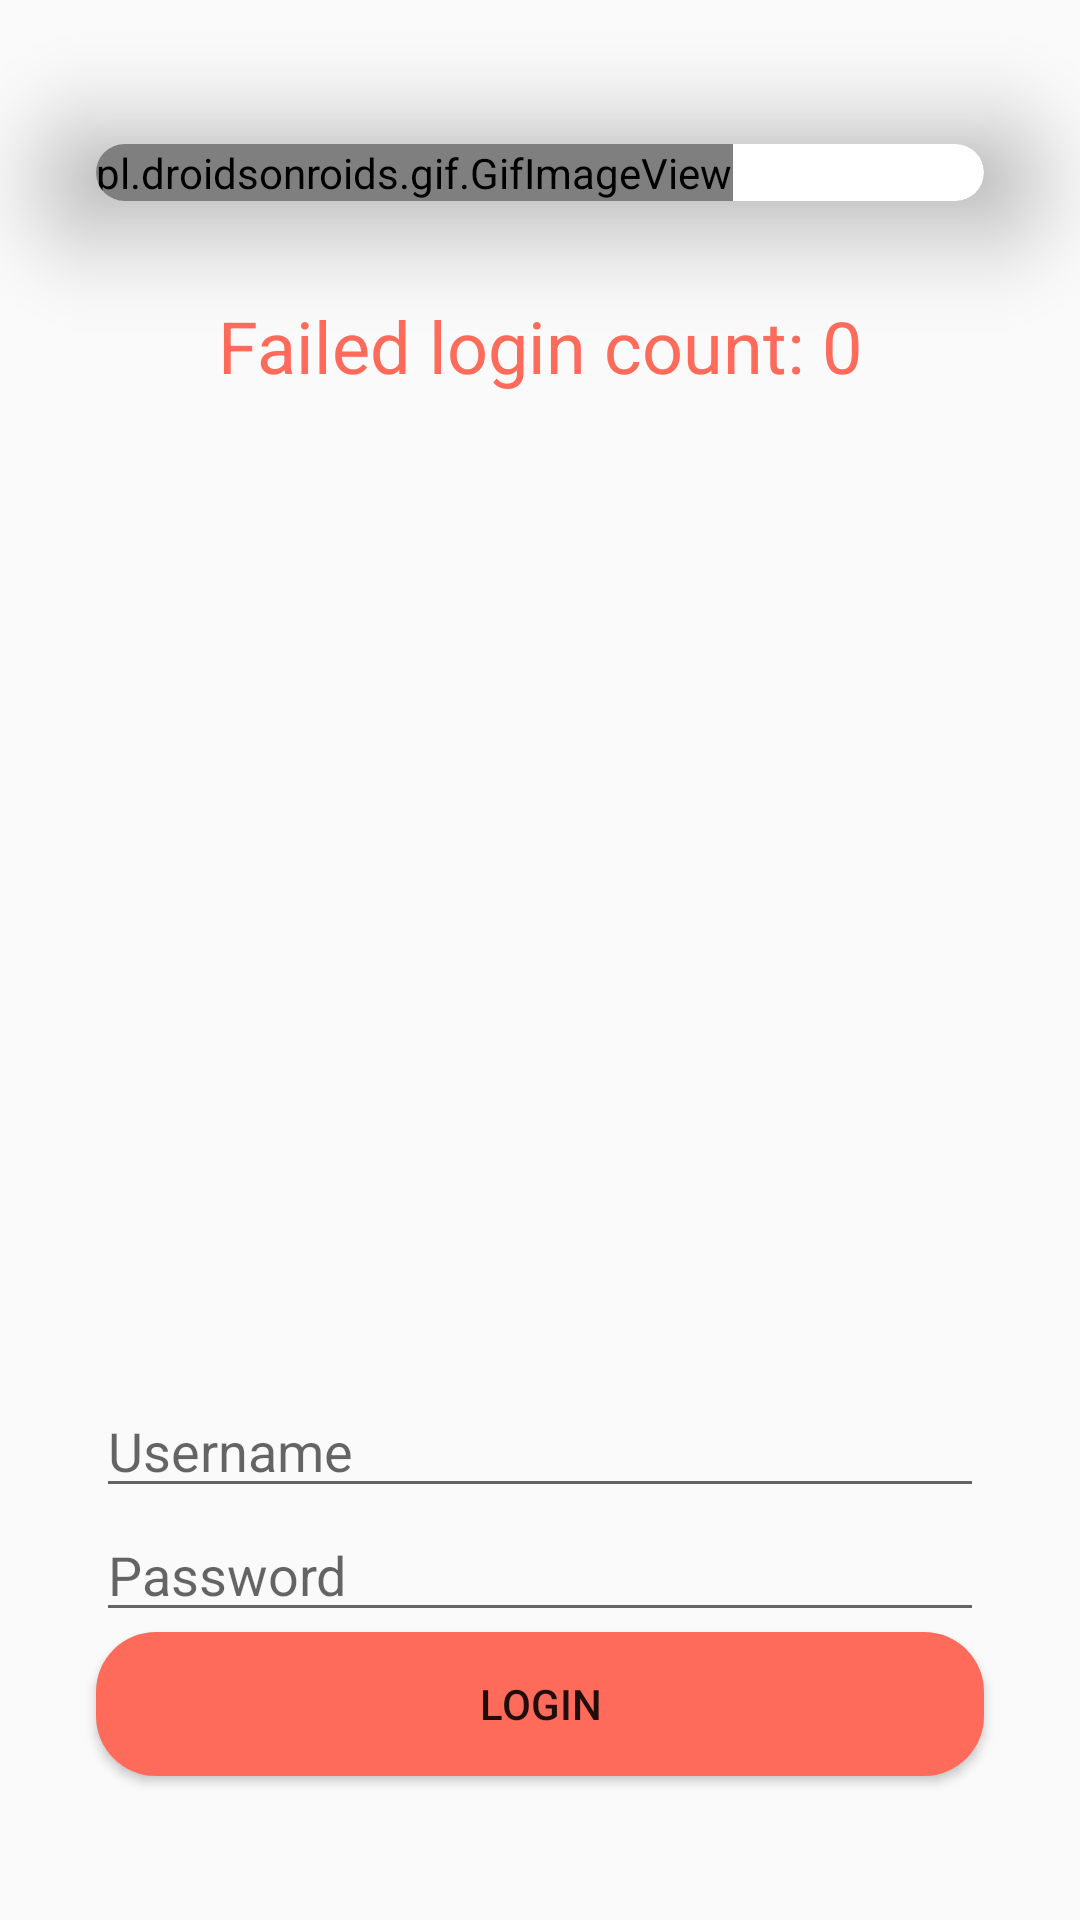

Layout XML and referenced resources for this Android screen:
<!-- AndroidManifest.xml: application theme AppTheme -->
<!-- res/layout/activity_login.xml -->
<?xml version="1.0" encoding="utf-8"?>

<android.support.constraint.ConstraintLayout xmlns:android="http://schemas.android.com/apk/res/android"
    xmlns:app="http://schemas.android.com/apk/res-auto"
    xmlns:tools="http://schemas.android.com/tools"
    android:id="@+id/loginActivityRootLayout"
    android:layout_width="match_parent"
    android:layout_height="match_parent"
    android:orientation="horizontal"
    tools:context=".LoginActivity">


    <android.support.v7.widget.CardView
        android:id="@+id/activityLoginCardView"
        android:layout_width="0dp"
        android:layout_height="wrap_content"
        android:layout_marginLeft="32dp"
        android:layout_marginTop="48dp"
        android:layout_marginRight="32dp"
        app:cardCornerRadius="50dp"
        app:cardElevation="24dp"
        app:layout_constraintLeft_toLeftOf="parent"
        app:layout_constraintRight_toRightOf="parent"
        app:layout_constraintTop_toTopOf="parent">

        <pl.droidsonroids.gif.GifImageView
            android:layout_width="wrap_content"
            android:layout_height="wrap_content"
            android:adjustViewBounds="true"
            android:cropToPadding="true"
            android:src="@drawable/burgerface" />

    </android.support.v7.widget.CardView>

    <TextView
        android:id="@+id/activityLoginFailCountTextView"
        android:layout_width="wrap_content"
        android:layout_height="wrap_content"
        android:layout_marginTop="32dp"
        android:text="@string/failed_login_count_0"
        android:textColor="@color/colorPrimary"
        android:textSize="24sp"
        app:layout_constraintLeft_toLeftOf="parent"
        app:layout_constraintRight_toRightOf="parent"
        app:layout_constraintTop_toBottomOf="@+id/activityLoginCardView" />

    
        
        
        
        
        
        
        
        
        
        

    <EditText
        android:id="@+id/editUsername"
        android:layout_width="0dp"
        android:layout_height="wrap_content"
        android:layout_marginLeft="32dp"
        android:layout_marginRight="32dp"
        android:autofillHints=""
        android:hint="@string/hint_username"
        android:inputType="textPassword"
        app:layout_constraintBottom_toTopOf="@id/editPassword"
        app:layout_constraintLeft_toLeftOf="parent"
        app:layout_constraintRight_toRightOf="parent"
        tools:targetApi="o" />


    <EditText
        android:id="@+id/editPassword"
        android:layout_width="0dp"
        android:layout_height="wrap_content"
        android:layout_marginLeft="32dp"
        android:layout_marginRight="32dp"
        android:autofillHints=""
        android:hint="@string/hint_password"
        android:inputType="textPassword"
        app:layout_constraintBottom_toTopOf="@id/cardView2"
        app:layout_constraintLeft_toLeftOf="parent"
        app:layout_constraintRight_toRightOf="parent"
        tools:targetApi="o" />

    <android.support.v7.widget.CardView
        android:id="@+id/cardView2"
        android:layout_width="0dp"
        android:layout_height="wrap_content"
        android:layout_marginLeft="32dp"
        android:layout_marginRight="32dp"
        android:layout_marginBottom="48dp"
        app:cardCornerRadius="20dp"
        app:layout_constraintBottom_toBottomOf="parent"
        app:layout_constraintLeft_toLeftOf="parent"
        app:layout_constraintRight_toRightOf="parent">

        <Button
            android:id="@+id/buttonLogin"
            android:layout_width="match_parent"
            android:layout_height="wrap_content"
            android:background="@color/colorPrimary"
            android:text="Login"
            tools:ignore="HardcodedText" />

    </android.support.v7.widget.CardView>

</android.support.constraint.ConstraintLayout>
<!-- resources referenced by this layout -->
<resources>
  <color name="colorPrimary">#FE6B5B</color>
  <string name="all_orders_completed">All orders completed!</string>
  <string name="failed_login_count_0">Failed login count: 0</string>
  <string name="hint_password">Password</string>
  <string name="hint_username">Username</string>
  <style name="AppTheme" parent="Theme.AppCompat.Light.DarkActionBar">
          
          <item name="colorPrimary">@color/colorPrimary</item>
          <item name="colorPrimaryDark">@color/colorPrimaryDark</item>
          <item name="colorAccent">@color/colorAccent</item>
      </style>
  <color name="colorPrimaryDark">#DE7A3E</color>
  <color name="colorAccent">#D81B60</color>
</resources>
